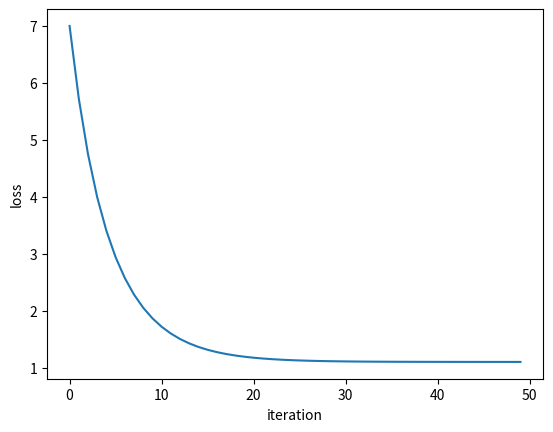

The script that saved this image:
import numpy as np
import matplotlib.pyplot as plt

#data
x = [-2,-1,0,1,2]
y = [0,0,1,1,3]

#model : y = w*x + b

#plugs in x and returns the list of ytilda based on w,b learnt from GD
def evaluate(w,b):
    return [w*xi + b for xi in x]

#finds the loss 
def loss(w,b):
    evaluate_all = evaluate(w,b)
    listloss = [(y-yt)**2 for y, yt in zip(y, evaluate_all)]
    return sum(listloss)

#computes the gradient of cost with respect to weight
def gradw(w,b):
    l = [(y-yt)*xi for y, yt, xi in zip(y, evaluate(w,b),x)]
    return sum(np.dot(-2,l))

#computes the gradient of cost with respect to bias
def gradb(w,b):
    l = [(y-yt) for y, yt in zip(y, evaluate(w,b))]
    return sum(np.dot(-2,l))

#plots the graph of loss vs no. of iterations
def pl(iterationsArr, lostArr):
    plt.plot(iterationsArr, lostArr)
    plt.xlabel("iteration")
    plt.ylabel("loss")
    plt.show()

##################################################
w = 1 #initial weight
b = 2 #initial bias
list_iteration = []
list_loss = []
numberOfIterations = 50

for i in range(numberOfIterations):
    list_iteration.append(i)
    list_loss.append(loss(w,b))
    #0.01 is the learning rate
    w = w - 0.01*gradw(w,b)
    b = b - 0.01*gradb(w,b)
pl(list_iteration,list_loss)
print ("w = " + str(w))
print ("b = " + str(b))
    
